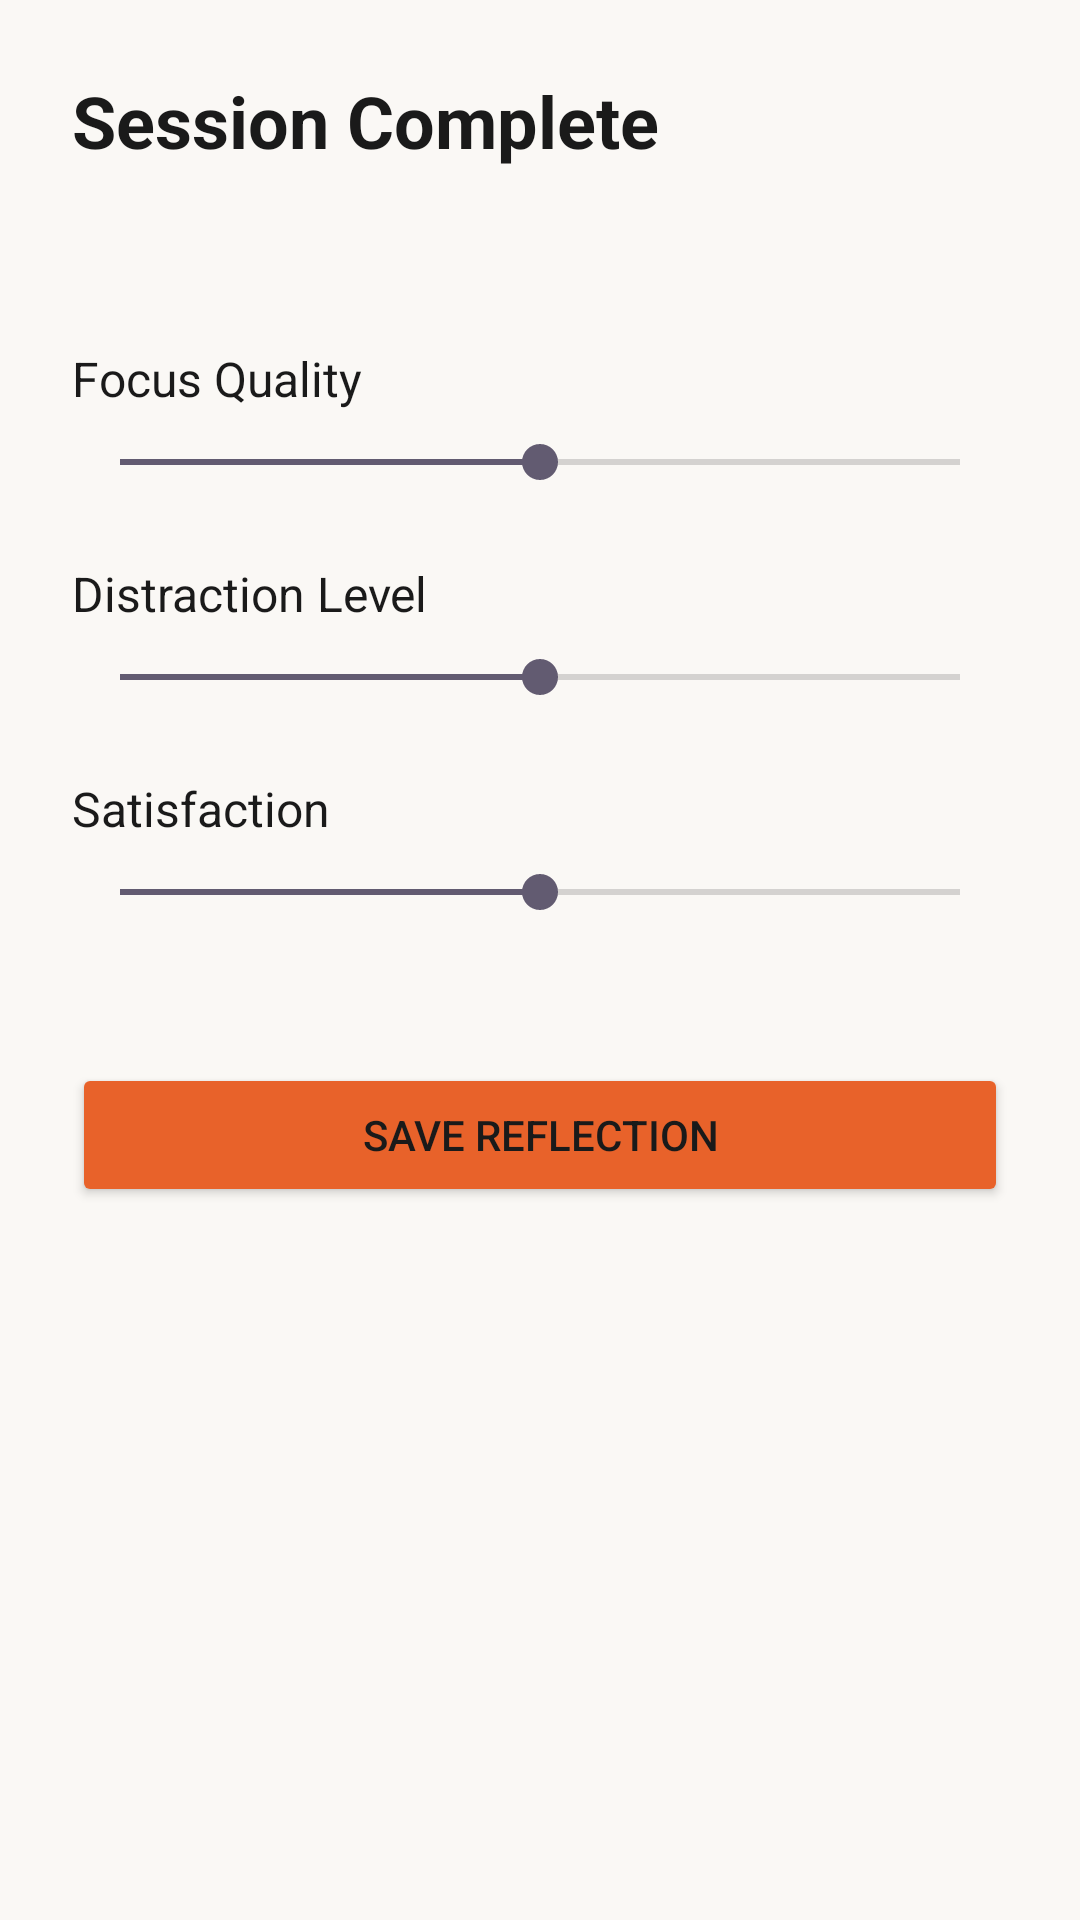

This screen was rendered from an Android layout file. Write that file and the resources it references.
<!-- AndroidManifest.xml: application theme Theme.Deeply -->
<!-- res/layout/activity_post_session.xml -->
<?xml version="1.0" encoding="utf-8"?>
<ScrollView xmlns:android="http://schemas.android.com/apk/res/android"
    android:layout_width="match_parent"
    android:layout_height="match_parent"
    android:background="@color/background">

    <LinearLayout
        android:layout_width="match_parent"
        android:layout_height="wrap_content"
        android:orientation="vertical"
        android:padding="@dimen/screen_padding">

        <TextView
            android:layout_width="wrap_content"
            android:layout_height="wrap_content"
            android:text="@string/post_session_title"
            android:textSize="24sp"
            android:textStyle="bold"
            android:textColor="@color/text_primary"
            android:layout_marginBottom="8dp" />

        <TextView
            android:id="@+id/tvSessionSummary"
            android:layout_width="wrap_content"
            android:layout_height="wrap_content"
            android:textSize="14sp"
            android:textColor="@color/text_secondary"
            android:layout_marginBottom="32dp" />

        
        <TextView
            android:layout_width="wrap_content"
            android:layout_height="wrap_content"
            android:text="@string/post_session_focus_quality"
            android:textSize="16sp"
            android:textColor="@color/text_primary"
            android:layout_marginBottom="8dp" />

        <SeekBar
            android:id="@+id/seekFocusQuality"
            android:layout_width="match_parent"
            android:layout_height="wrap_content"
            android:max="100"
            android:progress="50"
            android:layout_marginBottom="24dp" />

        
        <TextView
            android:layout_width="wrap_content"
            android:layout_height="wrap_content"
            android:text="@string/post_session_distraction"
            android:textSize="16sp"
            android:textColor="@color/text_primary"
            android:layout_marginBottom="8dp" />

        <SeekBar
            android:id="@+id/seekDistractionLevel"
            android:layout_width="match_parent"
            android:layout_height="wrap_content"
            android:max="100"
            android:progress="50"
            android:layout_marginBottom="24dp" />

        
        <TextView
            android:layout_width="wrap_content"
            android:layout_height="wrap_content"
            android:text="@string/post_session_satisfaction"
            android:textSize="16sp"
            android:textColor="@color/text_primary"
            android:layout_marginBottom="8dp" />

        <SeekBar
            android:id="@+id/seekSatisfaction"
            android:layout_width="match_parent"
            android:layout_height="wrap_content"
            android:max="100"
            android:progress="50"
            android:layout_marginBottom="48dp" />

        <Button
            android:id="@+id/btnSave"
            android:layout_width="match_parent"
            android:layout_height="wrap_content"
            android:text="@string/post_session_save"
            android:backgroundTint="@color/accent" />

    </LinearLayout>
</ScrollView>
<!-- resources referenced by this layout -->
<resources>
  <color name="accent">@color/accent_orange</color>
  <color name="background">@color/background_warm</color>
  <color name="text_primary">@color/grey_900</color>
  <color name="text_secondary">@color/grey_600</color>
  <dimen name="screen_padding">24dp</dimen>
  <string name="post_session_distraction">Distraction Level</string>
  <string name="post_session_focus_quality">Focus Quality</string>
  <string name="post_session_satisfaction">Satisfaction</string>
  <string name="post_session_save">Save Reflection</string>
  <string name="post_session_title">Session Complete</string>
  <style name="Theme.Deeply" parent="Theme.Material3.Light.NoActionBar">
          
          <item name="colorPrimary">@color/accent_orange</item>
          <item name="colorOnPrimary">@color/white</item>
          <item name="colorPrimaryContainer">@color/accent_orange</item>
          <item name="colorOnPrimaryContainer">@color/white</item>
  
          
          <item name="colorSurface">@color/surface</item>
          <item name="colorSurfaceVariant">@color/surface_elevated</item>
  
          
          <item name="android:windowBackground">@color/background_warm</item>
          <item name="android:colorBackground">@color/background_warm</item>
  
          
          <item name="android:textColorPrimary">@color/text_primary</item>
          <item name="android:textColorSecondary">@color/text_secondary</item>
  
          
          <item name="textAppearanceBodyLarge">@style/TextAppearance.Deeply.Body</item>
          <item name="textAppearanceBodyMedium">@style/TextAppearance.Deeply.BodySmall</item>
          <item name="textAppearanceBodySmall">@style/TextAppearance.Deeply.Caption</item>
          <item name="textAppearanceLabelLarge">@style/TextAppearance.Deeply.Button</item>
      </style>
  <color name="accent_orange">#E8622A</color>
  <color name="background_warm">#FAF8F5</color>
  <color name="grey_900">#1A1A1A</color>
  <color name="grey_600">#666666</color>
  <color name="white">#FFFFFFFF</color>
  <color name="surface">@color/white</color>
  <color name="surface_elevated">@color/white</color>
  <style name="TextAppearance.Deeply.Body" parent="TextAppearance.Material3.BodyLarge">
          <item name="fontFamily">sans-serif</item>
          <item name="android:fontFamily">sans-serif</item>
          <item name="android:textSize">16sp</item>
          <item name="android:textColor">@color/text_primary</item>
      </style>
  <style name="TextAppearance.Deeply.BodySmall" parent="TextAppearance.Material3.BodyMedium">
          <item name="fontFamily">sans-serif</item>
          <item name="android:fontFamily">sans-serif</item>
          <item name="android:textSize">14sp</item>
          <item name="android:textColor">@color/text_secondary</item>
      </style>
  <style name="TextAppearance.Deeply.Caption" parent="TextAppearance.Material3.BodySmall">
          <item name="fontFamily">sans-serif</item>
          <item name="android:fontFamily">sans-serif</item>
          <item name="android:textSize">12sp</item>
          <item name="android:textColor">@color/text_tertiary</item>
      </style>
  <style name="TextAppearance.Deeply.Button" parent="TextAppearance.Material3.LabelLarge">
          <item name="fontFamily">sans-serif-medium</item>
          <item name="android:fontFamily">sans-serif-medium</item>
          <item name="android:textSize">16sp</item>
          <item name="android:textAllCaps">false</item>
      </style>
  <color name="text_tertiary">@color/grey_400</color>
  <color name="grey_400">#999999</color>
</resources>
